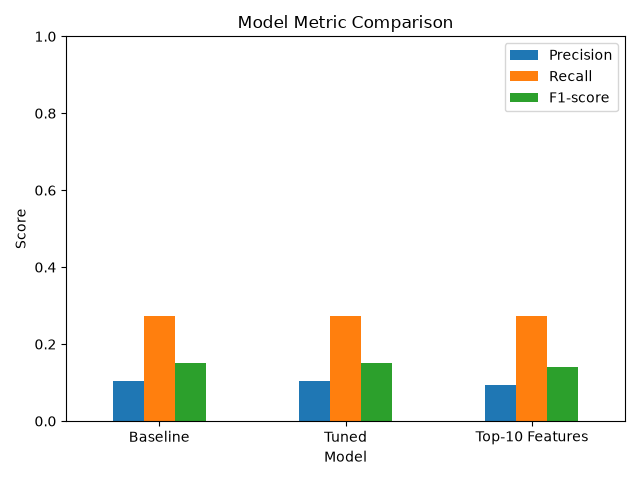

Values plotted in this chart, from the file beside it:
Model, Accuracy, Balanced Accuracy, Precision, Recall, F1-score
Baseline, 0.8023, 0.5556, 0.1034, 0.2727, 0.15
Tuned, 0.8023, 0.5556, 0.1034, 0.2727, 0.15
Top-10 Features, 0.7849, 0.5463, 0.09375, 0.2727, 0.1395
